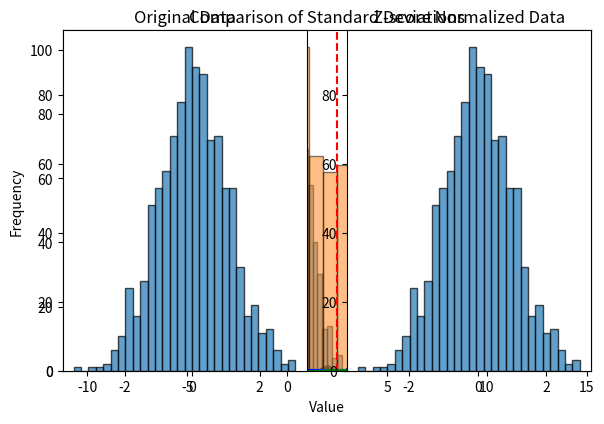

This chart was generated by the following Python code:
 

#Practicals:- 

### 1. Write a Python program to generate a random variable and display its value.
 
import random

# Generate a random variable
random_variable = random.randint(1, 100)  # Random integer between 1 and 100
print("Random variable value:", random_variable)

### 2. Generate a discrete uniform distribution using Python and plot the probability mass function (PMF).
 
import numpy as np
import matplotlib.pyplot as plt

# Discrete uniform distribution
values = np.arange(1, 7)  # Values from 1 to 6 (like a die roll)
probabilities = np.ones(len(values)) / len(values)  # Equal probability for each outcome

# Plot PMF
plt.bar(values, probabilities)
plt.xlabel('Outcomes')
plt.ylabel('Probability')
plt.title('Discrete Uniform Distribution PMF')
plt.show()

### 3. Write a Python function to calculate the probability distribution function (PDF) of a Bernoulli distribution.

import scipy.stats as stats

def bernoulli_pdf(p, x):
    return stats.bernoulli.pmf(x, p)

# Example usage
p = 0.5  # Probability of success
x = [0, 1]  # Possible outcomes (failure or success)
pdf_values = [bernoulli_pdf(p, xi) for xi in x]
print("Bernoulli PDF values:", pdf_values)


### 4. Write a Python script to simulate a binomial distribution with n=10 and p=0.5, then plot its histogram.
 
import numpy as np
import matplotlib.pyplot as plt

# Parameters for the binomial distribution
n = 10  # Number of trials
p = 0.5  # Probability of success
size = 1000  # Number of simulations

# Simulate the binomial distribution
binomial_data = np.random.binomial(n, p, size)

# Plot histogram
plt.hist(binomial_data, bins=np.arange(n+2)-0.5, edgecolor='black', density=True)
plt.xlabel('Number of successes')
plt.ylabel('Probability')
plt.title('Binomial Distribution (n=10, p=0.5)')
plt.show()

### 5. Create a Poisson distribution and visualize it using Python.

import numpy as np
import matplotlib.pyplot as plt

# Parameters for the Poisson distribution
lambda_ = 5  # Rate of occurrence
size = 1000  # Number of simulations

# Generate Poisson distribution data
poisson_data = np.random.poisson(lambda_, size)

# Plot histogram
plt.hist(poisson_data, bins=30, edgecolor='black', density=True)
plt.xlabel('Number of events')
plt.ylabel('Probability')
plt.title('Poisson Distribution (λ=5)')
plt.show()

### 6. Write a Python program to calculate and plot the cumulative distribution function (CDF) of a discrete uniform distribution.
 
import numpy as np
import matplotlib.pyplot as plt

# Discrete uniform distribution
values = np.arange(1, 7)  # Values from 1 to 6 (like a die roll)
probabilities = np.ones(len(values)) / len(values)  # Equal probability for each outcome

# CDF Calculation
cdf_values = np.cumsum(probabilities)

# Plot CDF
plt.step(values, cdf_values, where='post', color='blue')
plt.xlabel('Outcomes')
plt.ylabel('CDF')
plt.title('CDF of Discrete Uniform Distribution')
plt.show()


### 7. Generate a continuous uniform distribution using NumPy and visualize it.
 
import numpy as np
import matplotlib.pyplot as plt

# Parameters for the continuous uniform distribution
low = 0  # Minimum value
high = 10  # Maximum value
size = 1000  # Number of samples

# Generate continuous uniform distribution
uniform_data = np.random.uniform(low, high, size)

# Plot histogram
plt.hist(uniform_data, bins=30, edgecolor='black', density=True)
plt.xlabel('Value')
plt.ylabel('Probability Density')
plt.title('Continuous Uniform Distribution')
plt.show()


### 8. Simulate data from a normal distribution and plot its histogram.
 
import numpy as np
import matplotlib.pyplot as plt

# Parameters for the normal distribution
mean = 0  # Mean
std_dev = 1  # Standard deviation
size = 1000  # Number of samples

# Generate normal distribution data
normal_data = np.random.normal(mean, std_dev, size)

# Plot histogram
plt.hist(normal_data, bins=30, edgecolor='black', density=True)
plt.xlabel('Value')
plt.ylabel('Probability Density')
plt.title('Normal Distribution (mean=0, std=1)')
plt.show()


### 9. Write a Python function to calculate Z-scores from a dataset and plot them.
 
import numpy as np
import matplotlib.pyplot as plt

def calculate_z_scores(data):
    mean = np.mean(data)
    std_dev = np.std(data)
    z_scores = (data - mean) / std_dev
    return z_scores

# Example data
data = np.random.normal(0, 1, 1000)

# Calculate Z-scores
z_scores = calculate_z_scores(data)

# Plot Z-scores
plt.hist(z_scores, bins=30, edgecolor='black', density=True)
plt.xlabel('Z-score')
plt.ylabel('Probability Density')
plt.title('Z-Scores from Normal Distribution')
plt.show()

### 10. Implement the Central Limit Theorem (CLT) using Python for a non-normal distribution.
 
import numpy as np
import matplotlib.pyplot as plt

# Parameters
population_size = 10000
sample_size = 50
num_samples = 1000

# Generate a non-normal distribution (Exponential distribution)
population_data = np.random.exponential(scale=2, size=population_size)

# Take multiple samples and calculate the sample means
sample_means = [np.mean(np.random.choice(population_data, size=sample_size)) for _ in range(num_samples)]

# Plot the sampling distribution of the sample means
plt.hist(sample_means, bins=30, edgecolor='black', density=True)
plt.xlabel('Sample Mean')
plt.ylabel('Density')
plt.title('Central Limit Theorem: Sample Means Distribution')
plt.show()

#Questions mismatched on queston papers###

### 15. Simulate multiple samples from a normal distribution and verify the Central Limit Theorem.
 
import numpy as np
import matplotlib.pyplot as plt

# Parameters
population_size = 10000
sample_size = 30
num_samples = 1000
mean = 0
std_dev = 1

# Generate a normal population
population_data = np.random.normal(mean, std_dev, population_size)

# Take multiple samples and calculate the sample means
sample_means = [np.mean(np.random.choice(population_data, size=sample_size)) for _ in range(num_samples)]

# Plot the sampling distribution of the sample means
plt.hist(sample_means, bins=30, edgecolor='black', density=True)
plt.xlabel('Sample Mean')
plt.ylabel('Density')
plt.title('Central Limit Theorem: Sample Means from Normal Distribution')
plt.show()


### 16. Write a Python function to calculate and plot the standard normal distribution (mean = 0, std = 1).
 
import numpy as np
import matplotlib.pyplot as plt
from scipy.stats import norm

def plot_standard_normal_distribution():
    x = np.linspace(-5, 5, 1000)
    y = norm.pdf(x, 0, 1)  # PDF for standard normal distribution (mean=0, std=1)
    
    plt.plot(x, y)
    plt.xlabel('Z-score')
    plt.ylabel('Probability Density')
    plt.title('Standard Normal Distribution (mean=0, std=1)')
    plt.show()

plot_standard_normal_distribution()


### 17. Generate random variables and calculate their corresponding probabilities using the binomial distribution.
 
import numpy as np
import matplotlib.pyplot as plt
from scipy.stats import binom

# Parameters for binomial distribution
n = 10  # Number of trials
p = 0.5  # Probability of success
size = 1000  # Number of simulations

# Generate binomial data
binomial_data = np.random.binomial(n, p, size)

# Calculate probabilities using the binomial PMF
probabilities = binom.pmf(np.arange(0, n+1), n, p)

# Plot histogram of binomial data
plt.hist(binomial_data, bins=np.arange(n+2)-0.5, edgecolor='black', density=True, alpha=0.6)
plt.bar(np.arange(0, n+1), probabilities, color='red', alpha=0.3)
plt.xlabel('Number of successes')
plt.ylabel('Probability')
plt.title('Binomial Distribution with Probability Mass Function')
plt.show()


### 18. Write a Python program to calculate the Z-score for a given data point and compare it to a standard normal distribution.
 
import numpy as np
import matplotlib.pyplot as plt
from scipy.stats import norm

# Given data point
data_point = 2.5

# Parameters for standard normal distribution
mean = 0
std_dev = 1

# Calculate Z-score
z_score = (data_point - mean) / std_dev
print(f"Z-score for {data_point} is {z_score}")

# Plot standard normal distribution and highlight the Z-score
x = np.linspace(-5, 5, 1000)
y = norm.pdf(x, mean, std_dev)

plt.plot(x, y)
plt.axvline(z_score, color='red', linestyle='--', label=f'Z-score: {z_score}')
plt.xlabel('Z-score')
plt.ylabel('Probability Density')
plt.title('Standard Normal Distribution with Z-score')
plt.legend()
plt.show()


### 19. Implement hypothesis testing using Z-statistics for a sample dataset.
 
import numpy as np
import scipy.stats as stats

# Sample data
sample_data = np.random.normal(5, 1, 30)

# Parameters for the population
population_mean = 5
population_std_dev = 1

# Calculate the sample mean and standard error
sample_mean = np.mean(sample_data)
sample_size = len(sample_data)
std_error = population_std_dev / np.sqrt(sample_size)

# Calculate the Z-statistic
z_statistic = (sample_mean - population_mean) / std_error

# Calculate the p-value
p_value = 2 * (1 - stats.norm.cdf(abs(z_statistic)))

# Print results
print(f"Z-statistic: {z_statistic}")
print(f"P-value: {p_value}")


### 20. Create a confidence interval for a dataset using Python and interpret the result.
 
import numpy as np
import scipy.stats as stats

# Sample data
sample_data = np.random.normal(5, 1, 30)

# Calculate sample mean and standard error
sample_mean = np.mean(sample_data)
sample_size = len(sample_data)
std_error = np.std(sample_data) / np.sqrt(sample_size)

# Confidence level (95%)
confidence_level = 0.95
z_critical = stats.norm.ppf(1 - (1 - confidence_level) / 2)

# Calculate the margin of error
margin_of_error = z_critical * std_error

# Calculate the confidence interval
lower_bound = sample_mean - margin_of_error
upper_bound = sample_mean + margin_of_error

# Print results
print(f"Confidence Interval: ({lower_bound}, {upper_bound})")


### 21. Generate data from a normal distribution, then calculate and interpret the confidence interval for its mean.
 
import numpy as np
import scipy.stats as stats

# Parameters for normal distribution
mean = 10
std_dev = 2
size = 1000

# Generate sample data
sample_data = np.random.normal(mean, std_dev, size)

# Calculate sample mean and standard error
sample_mean = np.mean(sample_data)
sample_size = len(sample_data)
std_error = np.std(sample_data) / np.sqrt(sample_size)

# Confidence level (95%)
confidence_level = 0.95
z_critical = stats.norm.ppf(1 - (1 - confidence_level) / 2)

# Calculate the margin of error
margin_of_error = z_critical * std_error

# Calculate the confidence interval
lower_bound = sample_mean - margin_of_error
upper_bound = sample_mean + margin_of_error

# Print results
print(f"Confidence Interval for Mean: ({lower_bound}, {upper_bound})")


### 22. Write a Python script to calculate and visualize the probability density function (PDF) of a normal distribution.
 
import numpy as np
import matplotlib.pyplot as plt
from scipy.stats import norm

# Parameters for normal distribution
mean = 0
std_dev = 1

# Generate x values
x = np.linspace(-5, 5, 1000)

# Calculate the PDF of the normal distribution
pdf_values = norm.pdf(x, mean, std_dev)

# Plot the PDF
plt.plot(x, pdf_values, color='blue')
plt.xlabel('Value')
plt.ylabel('Probability Density')
plt.title('Probability Density Function of Normal Distribution')
plt.show()


### 23. Use Python to calculate and interpret the cumulative distribution function (CDF) of a Poisson distribution.
 
import numpy as np
import matplotlib.pyplot as plt
from scipy.stats import poisson

# Parameters for Poisson distribution
lambda_ = 5  # Rate of occurrence
k_values = np.arange(0, 15)

# Calculate the CDF of the Poisson distribution
cdf_values = poisson.cdf(k_values, lambda_)

# Plot the CDF
plt.step(k_values, cdf_values, where='post', color='green')
plt.xlabel('Number of events')
plt.ylabel('Cumulative Probability')
plt.title('Cumulative Distribution Function of Poisson Distribution')
plt.show()

# Interpretation of the CDF values
for k, cdf in zip(k_values, cdf_values):
    print(f"Probability of having {k} or fewer events: {cdf}")


### 24. Simulate a random variable using a continuous uniform distribution and calculate its expected value.
 
import numpy as np

# Parameters for the continuous uniform distribution
low = 0  # Minimum value
high = 10  # Maximum value
size = 1000  # Number of samples

# Generate random variables from a continuous uniform distribution
uniform_data = np.random.uniform(low, high, size)

# Calculate the expected value (mean) of the distribution
expected_value = np.mean(uniform_data)

# Print the expected value
print(f"Expected value of the continuous uniform distribution: {expected_value}")


### 25. Write a Python program to compare the standard deviations of two datasets and visualize the difference.
 
import numpy as np
import matplotlib.pyplot as plt

# Generate two datasets with different standard deviations
data1 = np.random.normal(0, 1, 1000)  # Standard deviation = 1
data2 = np.random.normal(0, 3, 1000)  # Standard deviation = 3

# Calculate the standard deviations
std_dev1 = np.std(data1)
std_dev2 = np.std(data2)

# Print the standard deviations
print(f"Standard deviation of dataset 1: {std_dev1}")
print(f"Standard deviation of dataset 2: {std_dev2}")

# Plot the histograms of both datasets
plt.hist(data1, bins=30, edgecolor='black', alpha=0.5, label='Dataset 1 (std=1)')
plt.hist(data2, bins=30, edgecolor='black', alpha=0.5, label='Dataset 2 (std=3)')
plt.xlabel('Value')
plt.ylabel('Frequency')
plt.legend(loc='upper right')
plt.title('Comparison of Standard Deviations')
plt.show()


### 26. Calculate the range and interquartile range (IQR) of a dataset generated from a normal distribution.
 
import numpy as np

# Generate a dataset from a normal distribution
data = np.random.normal(0, 1, 1000)

# Calculate the range (max - min)
data_range = np.max(data) - np.min(data)

# Calculate the interquartile range (IQR)
iqr = np.percentile(data, 75) - np.percentile(data, 25)

# Print the results
print(f"Range of the dataset: {data_range}")
print(f"Interquartile Range (IQR) of the dataset: {iqr}")


### 27. Implement Z-score normalization on a dataset and visualize its transformation.
 
import numpy as np
import matplotlib.pyplot as plt

# Generate a dataset from a normal distribution
data = np.random.normal(0, 1, 1000)

# Z-score normalization (standardization)
normalized_data = (data - np.mean(data)) / np.std(data)

# Plot the original and normalized data
plt.subplot(1, 2, 1)
plt.hist(data, bins=30, edgecolor='black', alpha=0.7)
plt.title('Original Data')

plt.subplot(1, 2, 2)
plt.hist(normalized_data, bins=30, edgecolor='black', alpha=0.7)
plt.title('Z-score Normalized Data')

plt.tight_layout()
plt.show()


### 28. Write a Python function to calculate the skewness and kurtosis of a dataset generated from a normal distribution.
 
import numpy as np
from scipy.stats import skew, kurtosis

# Generate a dataset from a normal distribution
data = np.random.normal(0, 1, 1000)

# Calculate skewness and kurtosis
data_skewness = skew(data)
data_kurtosis = kurtosis(data)

# Print the results
print(f"Skewness of the dataset: {data_skewness}")
print(f"Kurtosis of the dataset: {data_kurtosis}")